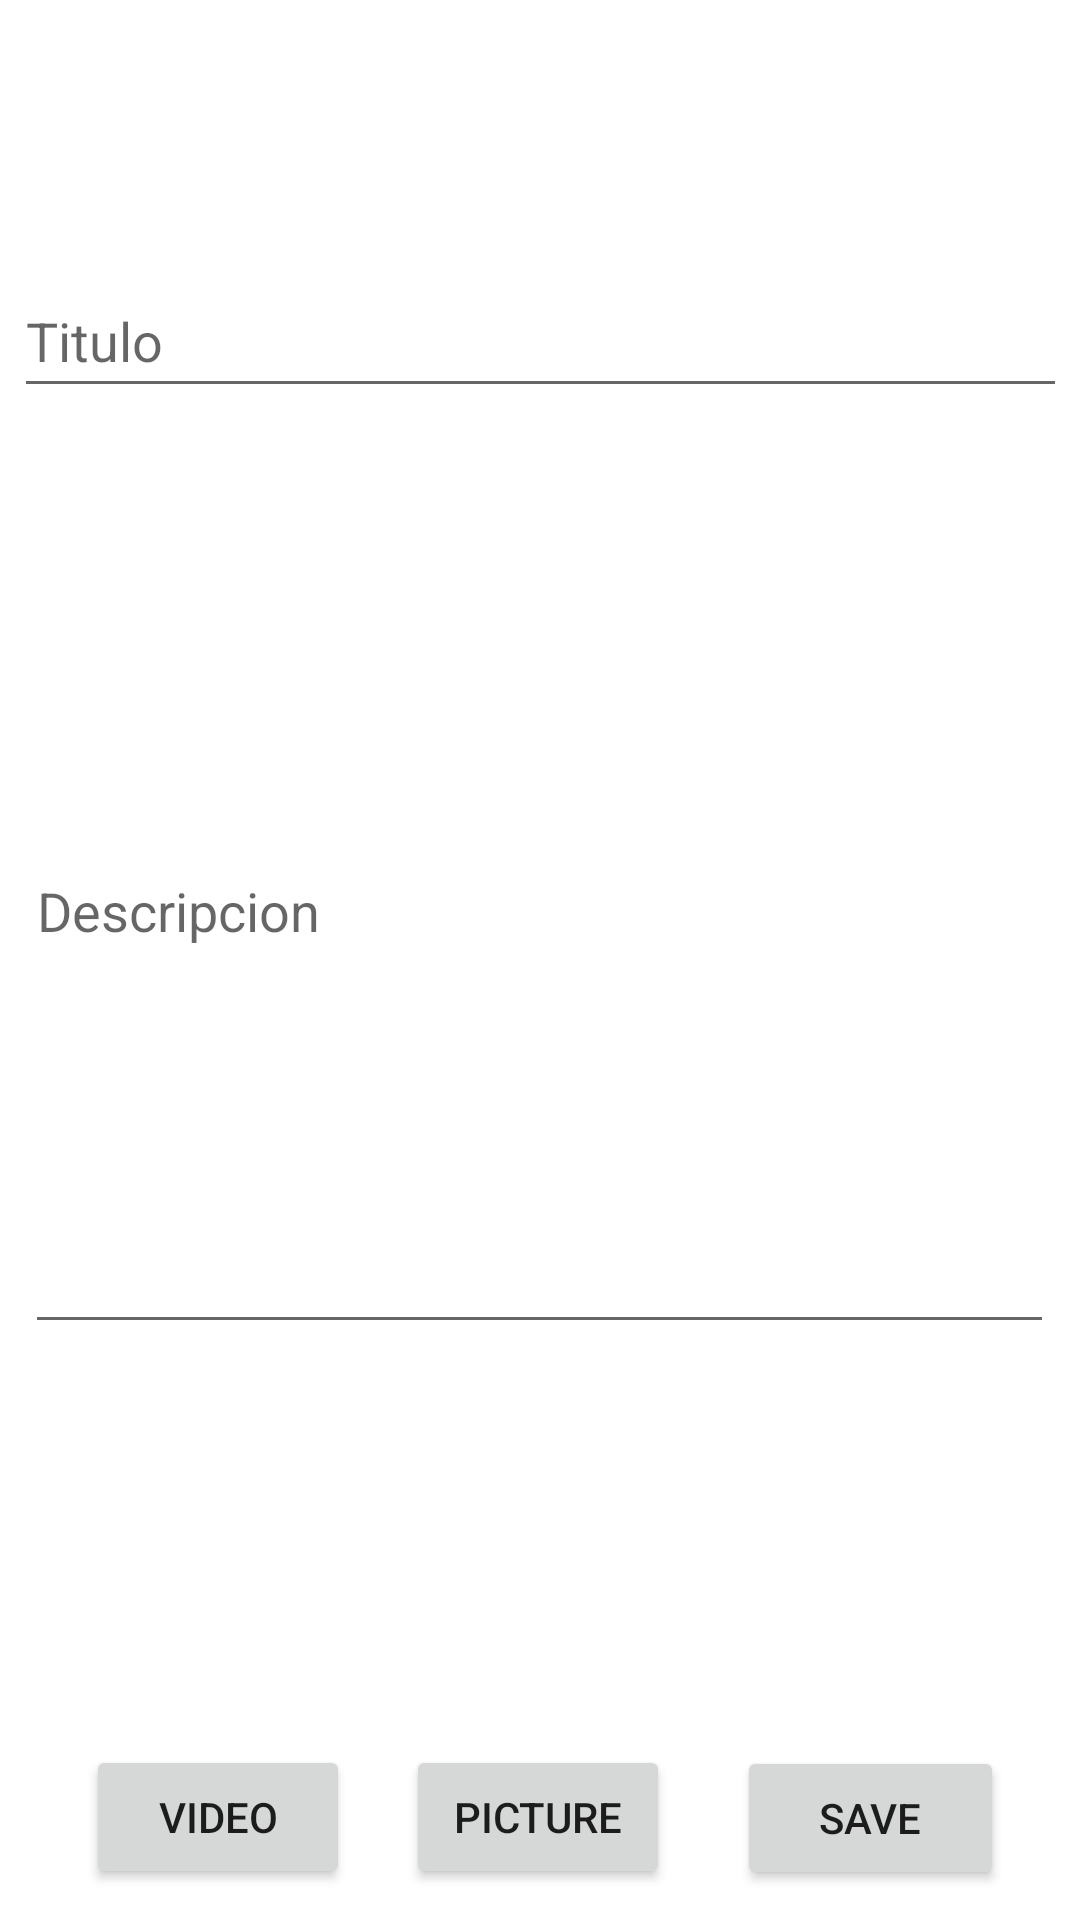

This screen was rendered from an Android layout file. Write that file and the resources it references.
<!-- AndroidManifest.xml: application theme Theme.NotasYTareas -->
<!-- res/layout/activity_registro_notas.xml -->
<?xml version="1.0" encoding="utf-8"?>
<androidx.constraintlayout.widget.ConstraintLayout xmlns:android="http://schemas.android.com/apk/res/android"
    xmlns:app="http://schemas.android.com/apk/res-auto"
    xmlns:tools="http://schemas.android.com/tools"
    android:layout_width="match_parent"
    android:layout_height="match_parent"
    tools:context=".RegistroNotas">

    <ImageView
        android:id="@+id/imageView"
        android:layout_width="72dp"
        android:layout_height="72dp"
        app:layout_constraintEnd_toEndOf="parent"
        app:layout_constraintStart_toStartOf="parent"
        app:layout_constraintTop_toTopOf="parent"
        app:srcCompat="@drawable/nota" />

    <EditText
        android:id="@+id/txt_titulo_nota"
        android:layout_width="351dp"
        android:layout_height="48dp"
        android:layout_marginTop="16dp"
        android:ems="10"
        android:hint="Titulo"
        android:inputType="textPersonName"
        app:layout_constraintEnd_toEndOf="parent"
        app:layout_constraintStart_toStartOf="parent"
        app:layout_constraintTop_toBottomOf="@+id/imageView" />

    <EditText
        android:id="@+id/txt_descripcion_nota"
        android:layout_width="343dp"
        android:layout_height="292dp"
        android:layout_marginTop="20dp"
        android:ems="10"
        android:hint="Descripcion"
        android:inputType="textPersonName"
        app:layout_constraintEnd_toEndOf="parent"
        app:layout_constraintHorizontal_bias="0.497"
        app:layout_constraintStart_toStartOf="parent"
        app:layout_constraintTop_toBottomOf="@+id/txt_titulo_nota" />

    <Button
        android:id="@+id/btnGuardar"
        android:layout_width="89dp"
        android:layout_height="48dp"
        android:text="Save"
        app:layout_constraintBottom_toBottomOf="parent"
        app:layout_constraintEnd_toEndOf="parent"
        app:layout_constraintHorizontal_bias="0.906"
        app:layout_constraintStart_toStartOf="parent"
        app:layout_constraintTop_toBottomOf="@+id/txt_descripcion_nota"
        app:layout_constraintVertical_bias="0.93"
        tools:ignore="TouchTargetSizeCheck" />

    <Button
        android:id="@+id/btnVideo"
        android:layout_width="wrap_content"
        android:layout_height="wrap_content"
        android:text="Video"
        app:layout_constraintBottom_toBottomOf="parent"
        app:layout_constraintEnd_toEndOf="parent"
        app:layout_constraintHorizontal_bias="0.105"
        app:layout_constraintStart_toStartOf="parent"
        app:layout_constraintTop_toBottomOf="@+id/txt_descripcion_nota"
        app:layout_constraintVertical_bias="0.929" />

    <Button
        android:id="@+id/btnFoto"
        android:layout_width="wrap_content"
        android:layout_height="wrap_content"
        android:onClick="TakePicture"
        android:text="Picture"
        app:layout_constraintBottom_toBottomOf="parent"
        app:layout_constraintEnd_toEndOf="parent"
        app:layout_constraintHorizontal_bias="0.498"
        app:layout_constraintStart_toStartOf="parent"
        app:layout_constraintTop_toBottomOf="@+id/txt_descripcion_nota"
        app:layout_constraintVertical_bias="0.929" />

    <ImageView
        android:id="@+id/imageView5"
        android:layout_width="94dp"
        android:layout_height="84dp"
        app:layout_constraintBottom_toTopOf="@+id/btnGuardar"
        app:layout_constraintEnd_toEndOf="parent"
        app:layout_constraintHorizontal_bias="0.498"
        app:layout_constraintStart_toStartOf="parent"
        app:layout_constraintTop_toBottomOf="@+id/txt_descripcion_nota"
        app:layout_constraintVertical_bias="0.807"
         />
</androidx.constraintlayout.widget.ConstraintLayout>
<!-- resources referenced by this layout -->
<resources>
  <style name="Theme.NotasYTareas" parent="Theme.MaterialComponents.DayNight.DarkActionBar">
          
          <item name="colorPrimary">@color/purple_500</item>
          <item name="colorPrimaryVariant">@color/purple_700</item>
          <item name="colorOnPrimary">@color/white</item>
          
          <item name="colorSecondary">@color/teal_200</item>
          <item name="colorSecondaryVariant">@color/teal_700</item>
          <item name="colorOnSecondary">@color/black</item>
          
          <item name="android:statusBarColor" tools:targetApi="l">?attr/colorPrimaryVariant</item>
          
      </style>
  <!-- not gathered from this repository: default colours our renderer supplied (Android Studio template values) -->
  <color name="purple_500">#FF6200EE</color>
  <color name="purple_700">#FF3700B3</color>
  <color name="teal_200">#FF03DAC5</color>
  <color name="teal_700">#FF018786</color>
  <color name="black">#FF000000</color>
  <color name="white">#FFFFFFFF</color>
</resources>
